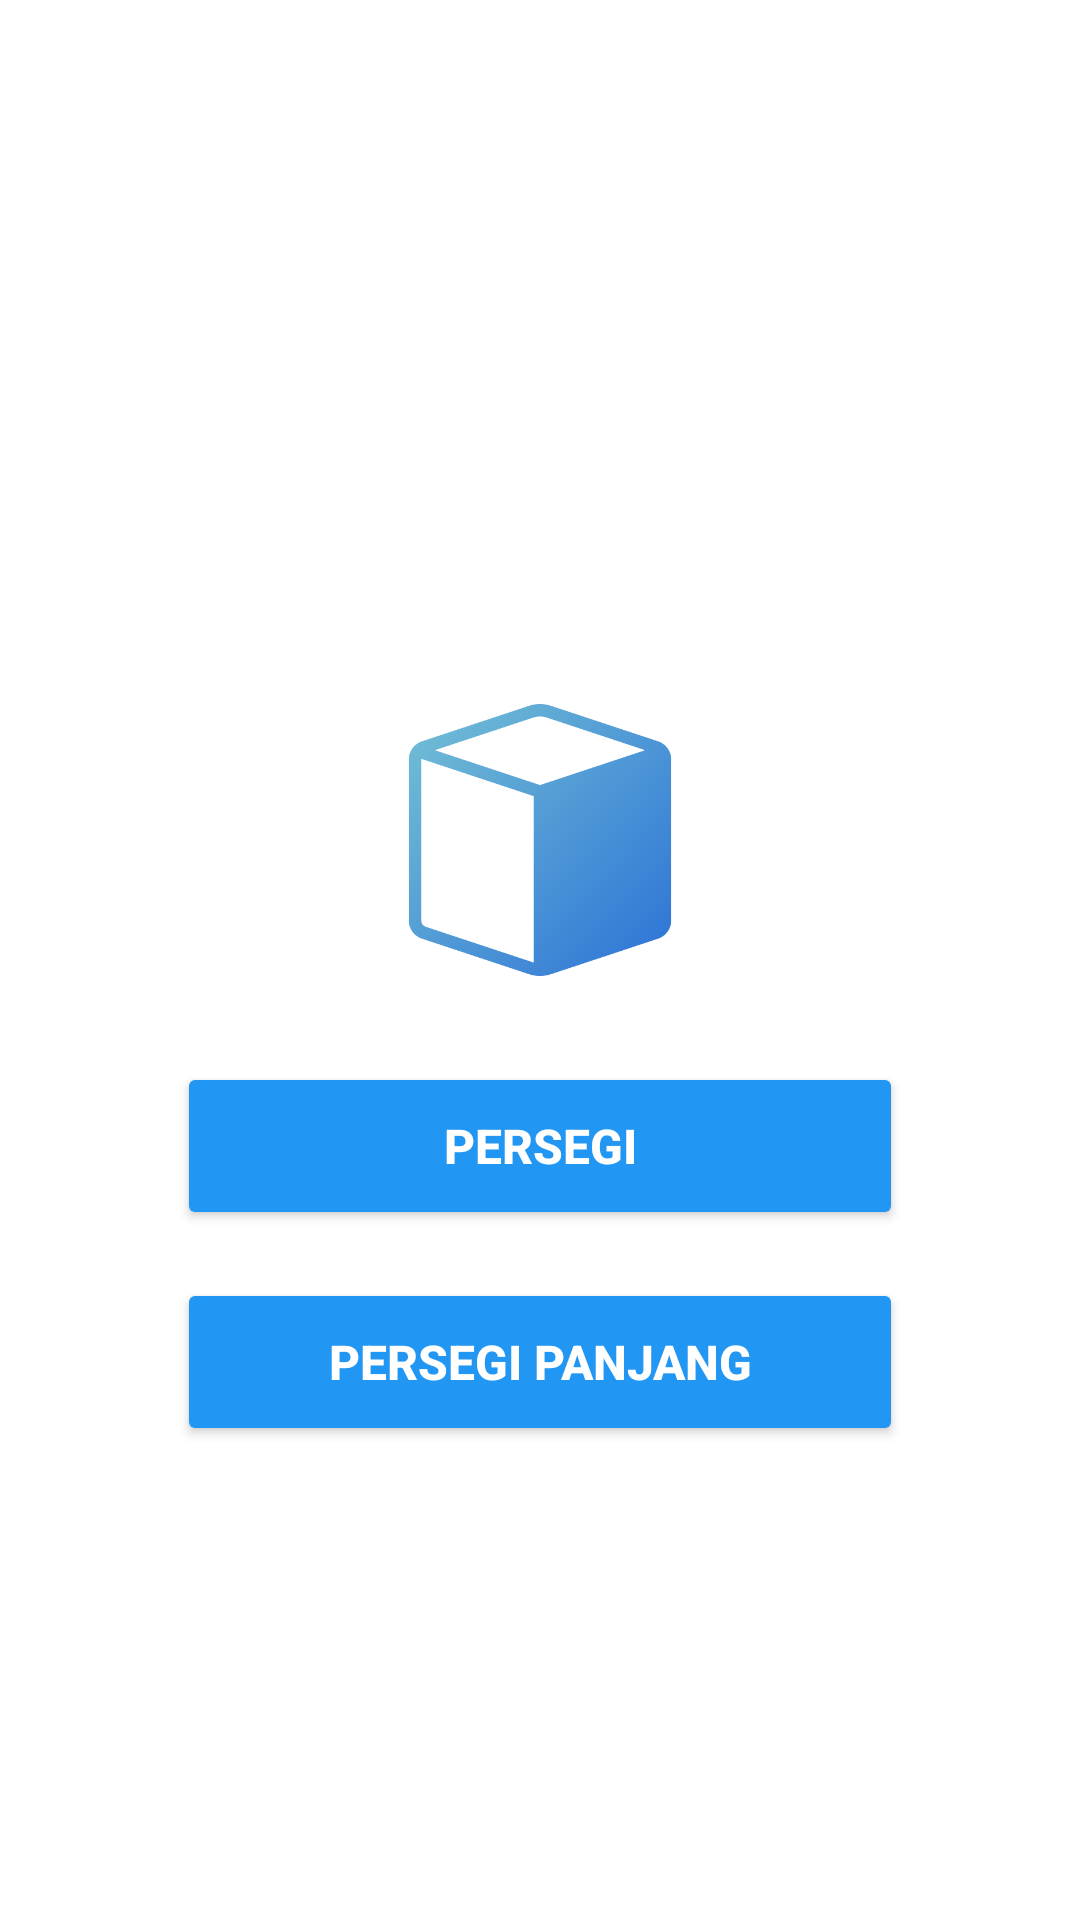

Produce the Android XML layout that renders to this screen, including the resource entries it uses.
<!-- AndroidManifest.xml: application theme Theme.LatihanUPK_FikaMariska -->
<!-- res/layout/activity_main.xml -->
<?xml version="1.0" encoding="utf-8"?>
<androidx.constraintlayout.widget.ConstraintLayout xmlns:android="http://schemas.android.com/apk/res/android"
    xmlns:app="http://schemas.android.com/apk/res-auto"
    xmlns:tools="http://schemas.android.com/tools"
    android:layout_width="match_parent"
    android:layout_height="match_parent"
    android:background="@drawable/bg_titik2"
    tools:context=".MainActivity">

    <ImageView
        android:id="@+id/imageView"
        android:layout_width="120dp"
        android:layout_height="100dp"
        android:layout_marginTop="230dp"
        app:layout_constraintEnd_toEndOf="parent"
        app:layout_constraintStart_toStartOf="parent"
        app:layout_constraintTop_toTopOf="parent"
        app:srcCompat="@drawable/cube" />

    <Button
        android:id="@+id/Persegi"
        android:layout_width="242dp"
        android:layout_height="56dp"
        android:layout_marginTop="24dp"
        android:backgroundTint="#2196F3"
        android:text="Persegi"
        android:textColor="#FFFFFF"
        android:textSize="16sp"
        android:onClick="Persegi"
        android:textStyle="bold"
        app:layout_constraintEnd_toEndOf="parent"
        app:layout_constraintStart_toStartOf="parent"
        app:layout_constraintTop_toBottomOf="@+id/imageView" />

    <Button
        android:id="@+id/Persegipanjang"
        android:layout_width="242dp"
        android:layout_height="56dp"
        android:layout_marginTop="16dp"
        android:backgroundTint="#2196F3"
        android:text="persegi panjang"
        android:onClick="Persegipanjang"
        android:textColor="#FFFFFF"
        android:textSize="16sp"
        android:textStyle="bold"
        app:layout_constraintEnd_toEndOf="parent"
        app:layout_constraintStart_toStartOf="parent"
        app:layout_constraintTop_toBottomOf="@+id/Persegi" />
</androidx.constraintlayout.widget.ConstraintLayout>
<!-- resources referenced by this layout -->
<resources>
  <!-- drawable cube: png bitmap (drawable, 23211 bytes) -->
  <style name="Theme.LatihanUPK_FikaMariska" parent="Theme.MaterialComponents.DayNight.DarkActionBar">
          
          <item name="colorPrimary">@color/purple_500</item>
          <item name="colorPrimaryVariant">@color/purple_700</item>
          <item name="colorOnPrimary">@color/white</item>
          
          <item name="colorSecondary">@color/teal_200</item>
          <item name="colorSecondaryVariant">@color/teal_700</item>
          <item name="colorOnSecondary">@color/black</item>
          
          <item name="android:statusBarColor" tools:targetApi="l">?attr/colorPrimaryVariant</item>
          
      </style>
  <!-- not gathered from this repository: default colours our renderer supplied (Android Studio template values) -->
  <color name="purple_500">#FF6200EE</color>
  <color name="purple_700">#FF3700B3</color>
  <color name="teal_200">#FF03DAC5</color>
  <color name="teal_700">#FF018786</color>
  <color name="black">#FF000000</color>
  <color name="white">#FFFFFFFF</color>
</resources>
